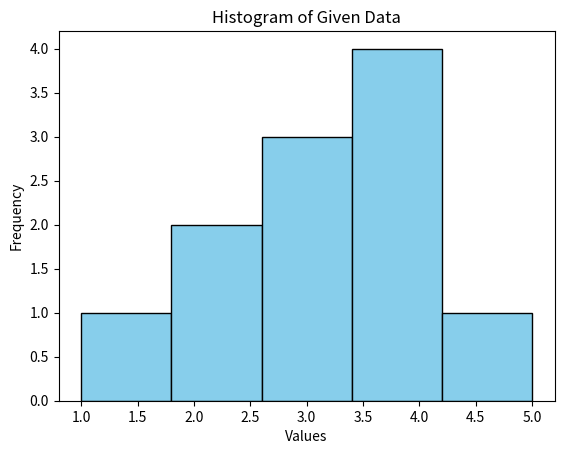

The matplotlib source for this figure:
import matplotlib.pyplot as plt

# Data for the histogram
data = [1, 2, 2, 3, 3, 3, 4, 4, 4, 4, 5]

# Create the histogram
plt.hist(data, bins=5, color='skyblue', edgecolor='black')

# Add title and labels
plt.title('Histogram of Given Data')
plt.xlabel('Values')
plt.ylabel('Frequency')

# Show the plot
plt.show()